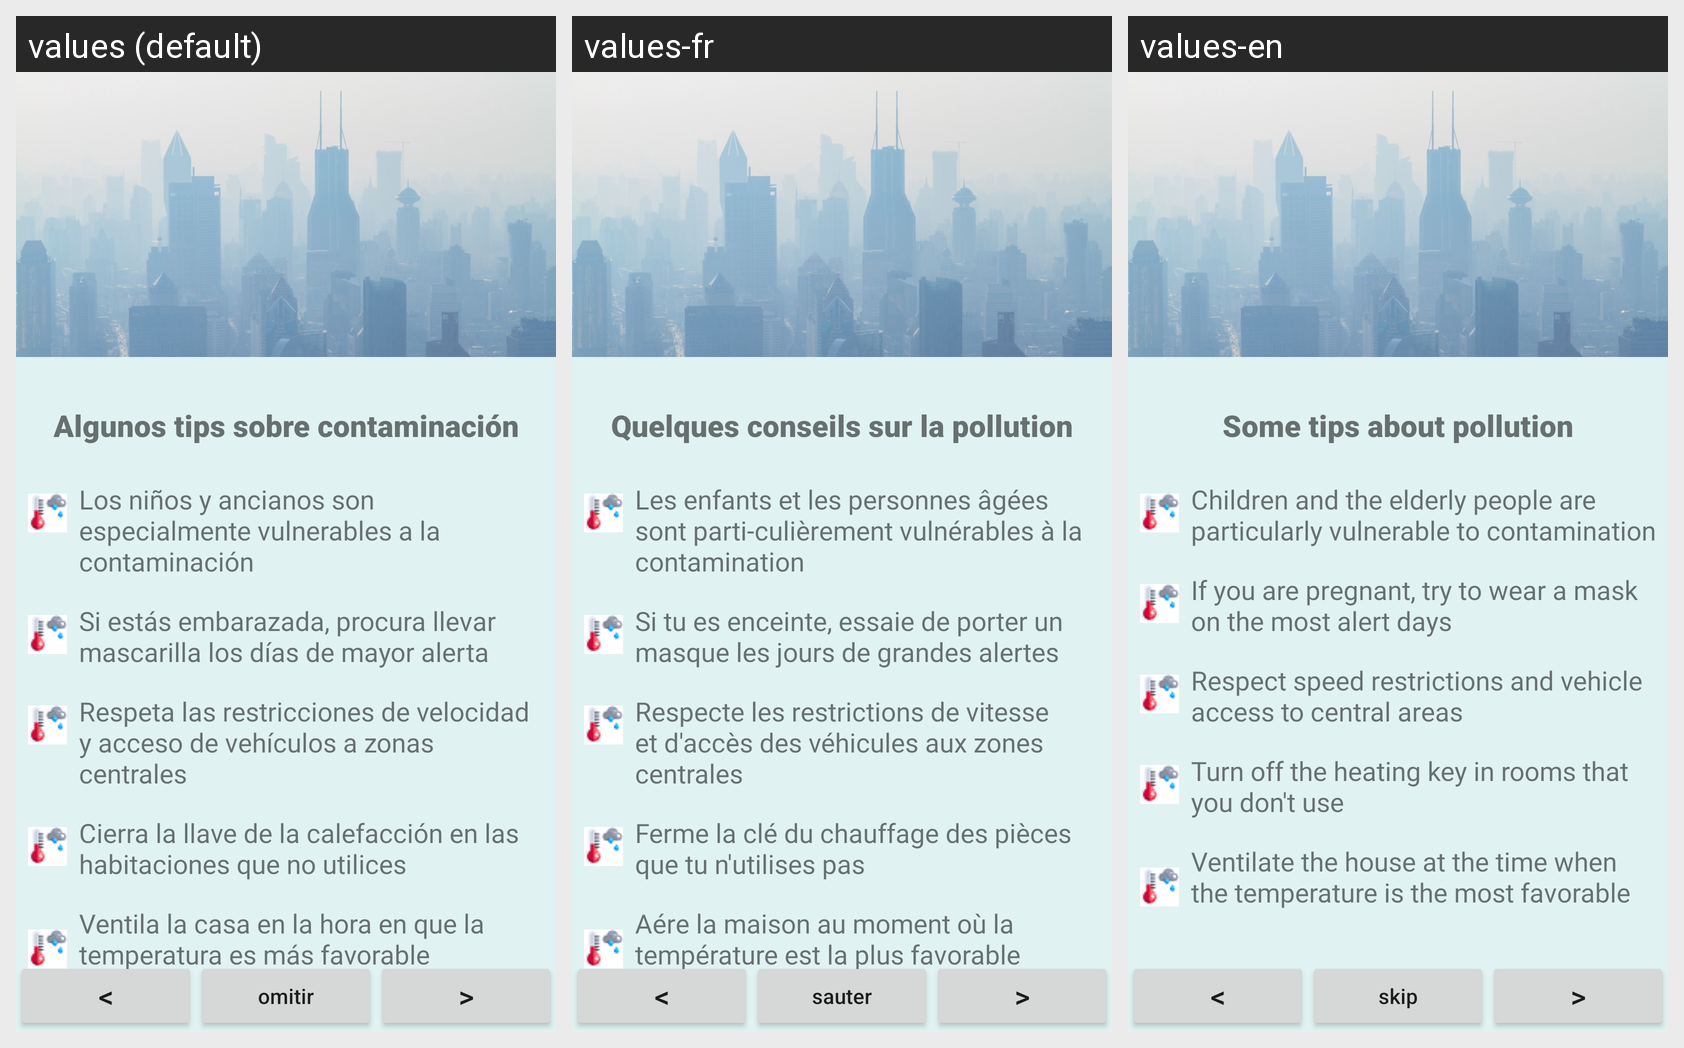

Here is an Android app screen in its default locale and in the app's own translations. Write out the translated-string differences for the strings that appear on this screen.
Android screen res/layout/fragment_tips_frag3.xml rendered under 3 locales, left to right: values (default), values-fr, values-en. Device: Nexus 5 (rendered at 1080×1920; each locale shown at half size, 540×960, under a caption strip naming it); theme AppTheme.
Strings drawn on this screen, with the default value and each locale's value (text and hints the layout hard-codes, and strings that could not be matched under every locale, appear in the picture but are not listed):

tv_tips_contam
  values: Algunos tips sobre contaminación
  values-fr: Quelques conseils sur la pollution
  values-en: Some tips about pollution

tv_tip6
  values: Los niños y ancianos son especialmente vulnerables a la contaminación
  values-fr: Les enfants et les personnes âgées sont parti-culièrement vulnérables à la contamination
  values-en: Children and the elderly people are particularly vulnerable to contamination

tv_tip7
  values: Si estás embarazada, procura llevar mascarilla los días de mayor alerta
  values-fr: Si tu es enceinte, essaie de porter un masque les jours de grandes alertes
  values-en: If you are pregnant, try to wear a mask on the most alert days

tv_tip8
  values: Respeta las restricciones de velocidad y acceso de vehículos a zonas centrales
  values-fr: Respecte les restrictions de vitesse et d'accès des véhicules aux zones centrales
  values-en: Respect speed restrictions and vehicle access to central areas

tv_tip9
  values: Cierra la llave de la calefacción en las habitaciones que no utilices
  values-fr: Ferme la clé du chauffage des pièces que tu n'utilises pas
  values-en: Turn off the heating key in rooms that you don't use

tv_tip10
  values: Ventila la casa en la hora en que la temperatura es más favorable
  values-fr: Aére la maison au moment où la température est la plus favorable
  values-en: Ventilate the house at the time when the temperature is the most favorable

btn_atras
  values: <
  values-fr: <
  values-en: <

btn_omitir
  values: omitir
  values-fr: sauter
  values-en: skip

btn_avanzar
  values: >
  values-fr: >
  values-en: >
